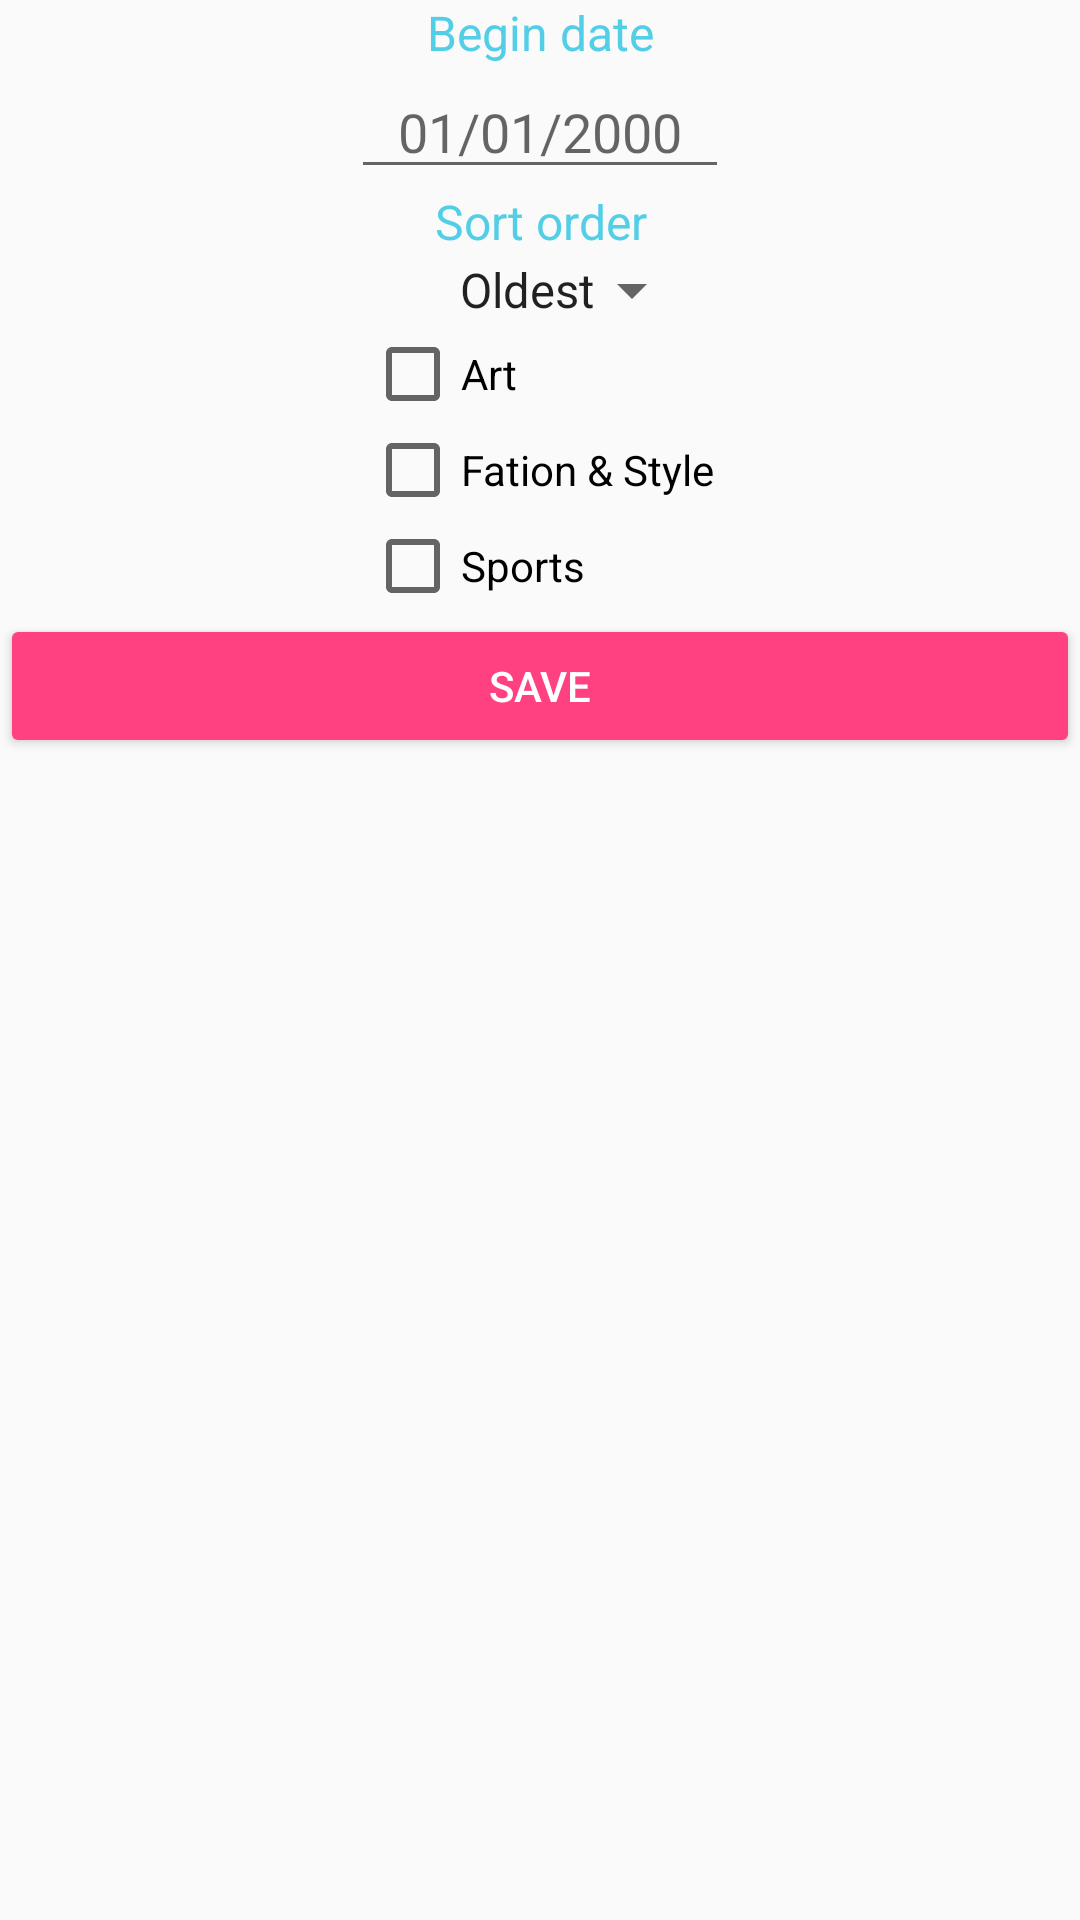

Produce the Android XML layout that renders to this screen, including the resource entries it uses.
<!-- AndroidManifest.xml: application theme AppTheme -->
<!-- res/layout/fragment_filter.xml -->
<RelativeLayout xmlns:android="http://schemas.android.com/apk/res/android"
    xmlns:tools="http://schemas.android.com/tools"
    android:layout_width="match_parent"
    android:layout_height="match_parent"
    android:layout_marginTop="@dimen/default_margin"
    android:paddingTop="@dimen/default_padding"
    tools:context="com.hengstar.nytimessearch.fragments.FilterFragment"
    android:orientation="horizontal">

    <TextView
        style="@style/Label"
        android:id="@+id/tvBegindate"
        android:layout_width="match_parent"
        android:layout_height="wrap_content"
        android:text="@string/begin_date"
        android:textAlignment="center" />

    <EditText
        android:id="@+id/etBeginDate"
        android:layout_width="wrap_content"
        android:layout_height="wrap_content"
        android:layout_below="@+id/tvBegindate"
        android:layout_centerHorizontal="true"
        android:focusableInTouchMode="false"
        android:ems="6"
        android:inputType="none"
        android:clickable="true"
        android:textAlignment="center"
        android:hint="@string/hint_date" />

    <TextView
        style="@style/Label"
        android:id="@+id/tvSortOrder"
        android:layout_width="match_parent"
        android:layout_height="wrap_content"
        android:text="@string/sort_order"
        android:textAlignment="center"
        android:layout_below="@+id/etBeginDate"
        android:layout_alignParentLeft="true"
        android:layout_alignParentStart="true"
        android:layout_marginTop="@dimen/default_margin" />

    <Spinner
        style="@style/Widget.AppCompat.DropDownItem.Spinner"
        android:id="@+id/spSortOrder"
        android:layout_width="wrap_content"
        android:layout_height="wrap_content"
        android:entries="@array/sort_orders_array"
        android:prompt="@string/sort_order"
        android:textAlignment="center"
        android:gravity="center"
        android:layout_centerHorizontal="true"
        android:layout_marginTop="@dimen/default_margin"
        android:layout_below="@+id/tvSortOrder"
        android:layout_alignLeft="@+id/etBeginDate"
        android:layout_alignStart="@+id/etBeginDate" />

    <LinearLayout
        android:layout_width="wrap_content"
        android:layout_height="wrap_content"
        android:layout_marginTop="@dimen/default_margin"
        android:orientation="vertical"
        android:layout_below="@+id/spSortOrder"
        android:layout_centerHorizontal="true"
        android:id="@+id/linearLayout">
        <CheckBox android:id="@+id/cbArt"
            android:layout_width="wrap_content"
            android:layout_height="wrap_content"
            android:text="@string/art" />

        <CheckBox
            android:id="@+id/cbFashionStyle"
            android:layout_width="wrap_content"
            android:layout_height="wrap_content"
            android:layout_alignLeft="@+id/cbArt"
            android:text="@string/fashion_style" />

        <CheckBox android:id="@+id/cbSports"
            android:layout_width="wrap_content"
            android:layout_height="wrap_content"
            android:layout_alignLeft="@+id/cbArt"
            android:text="@string/sports" />
    </LinearLayout>

    <Button
        style="@style/Widget.AppCompat.Button.Colored"
        android:id="@+id/btnSave"
        android:layout_width="match_parent"
        android:layout_height="wrap_content"
        android:text="@string/save"
        android:layout_below="@+id/linearLayout"
        android:layout_centerHorizontal="true"
        android:layout_marginTop="@dimen/default_margin"
        android:onClick="onSaveFilter" />

</RelativeLayout>
<!-- resources referenced by this layout -->
<resources>
  <string-array name="sort_orders_array">
          <item>@string/oldest</item>
          <item>@string/newest</item>
      </string-array>
  <string name="art">Art</string>
  <string name="begin_date">Begin date</string>
  <string name="fashion_style">Fation &amp; Style</string>
  <string name="hint_date">01/01/2000</string>
  <string name="save">Save</string>
  <string name="sort_order">Sort order</string>
  <string name="sports">Sports</string>
  <style name="Label">
          <item name="android:textSize">16sp</item>
          <item name="android:textColor">@color/label</item>
      </style>
  <style name="AppTheme" parent="Theme.AppCompat.Light.DarkActionBar">
          
          <item name="colorPrimary">@color/colorPrimary</item>
          <item name="colorPrimaryDark">@color/colorPrimaryDark</item>
          <item name="colorAccent">@color/colorAccent</item>
      </style>
  <string name="oldest">Oldest</string>
  <string name="newest">Newest</string>
  <color name="label">#53cee7</color>
  <color name="colorPrimary">#3F51B5</color>
  <color name="colorPrimaryDark">#303F9F</color>
  <color name="colorAccent">#FF4081</color>
</resources>
